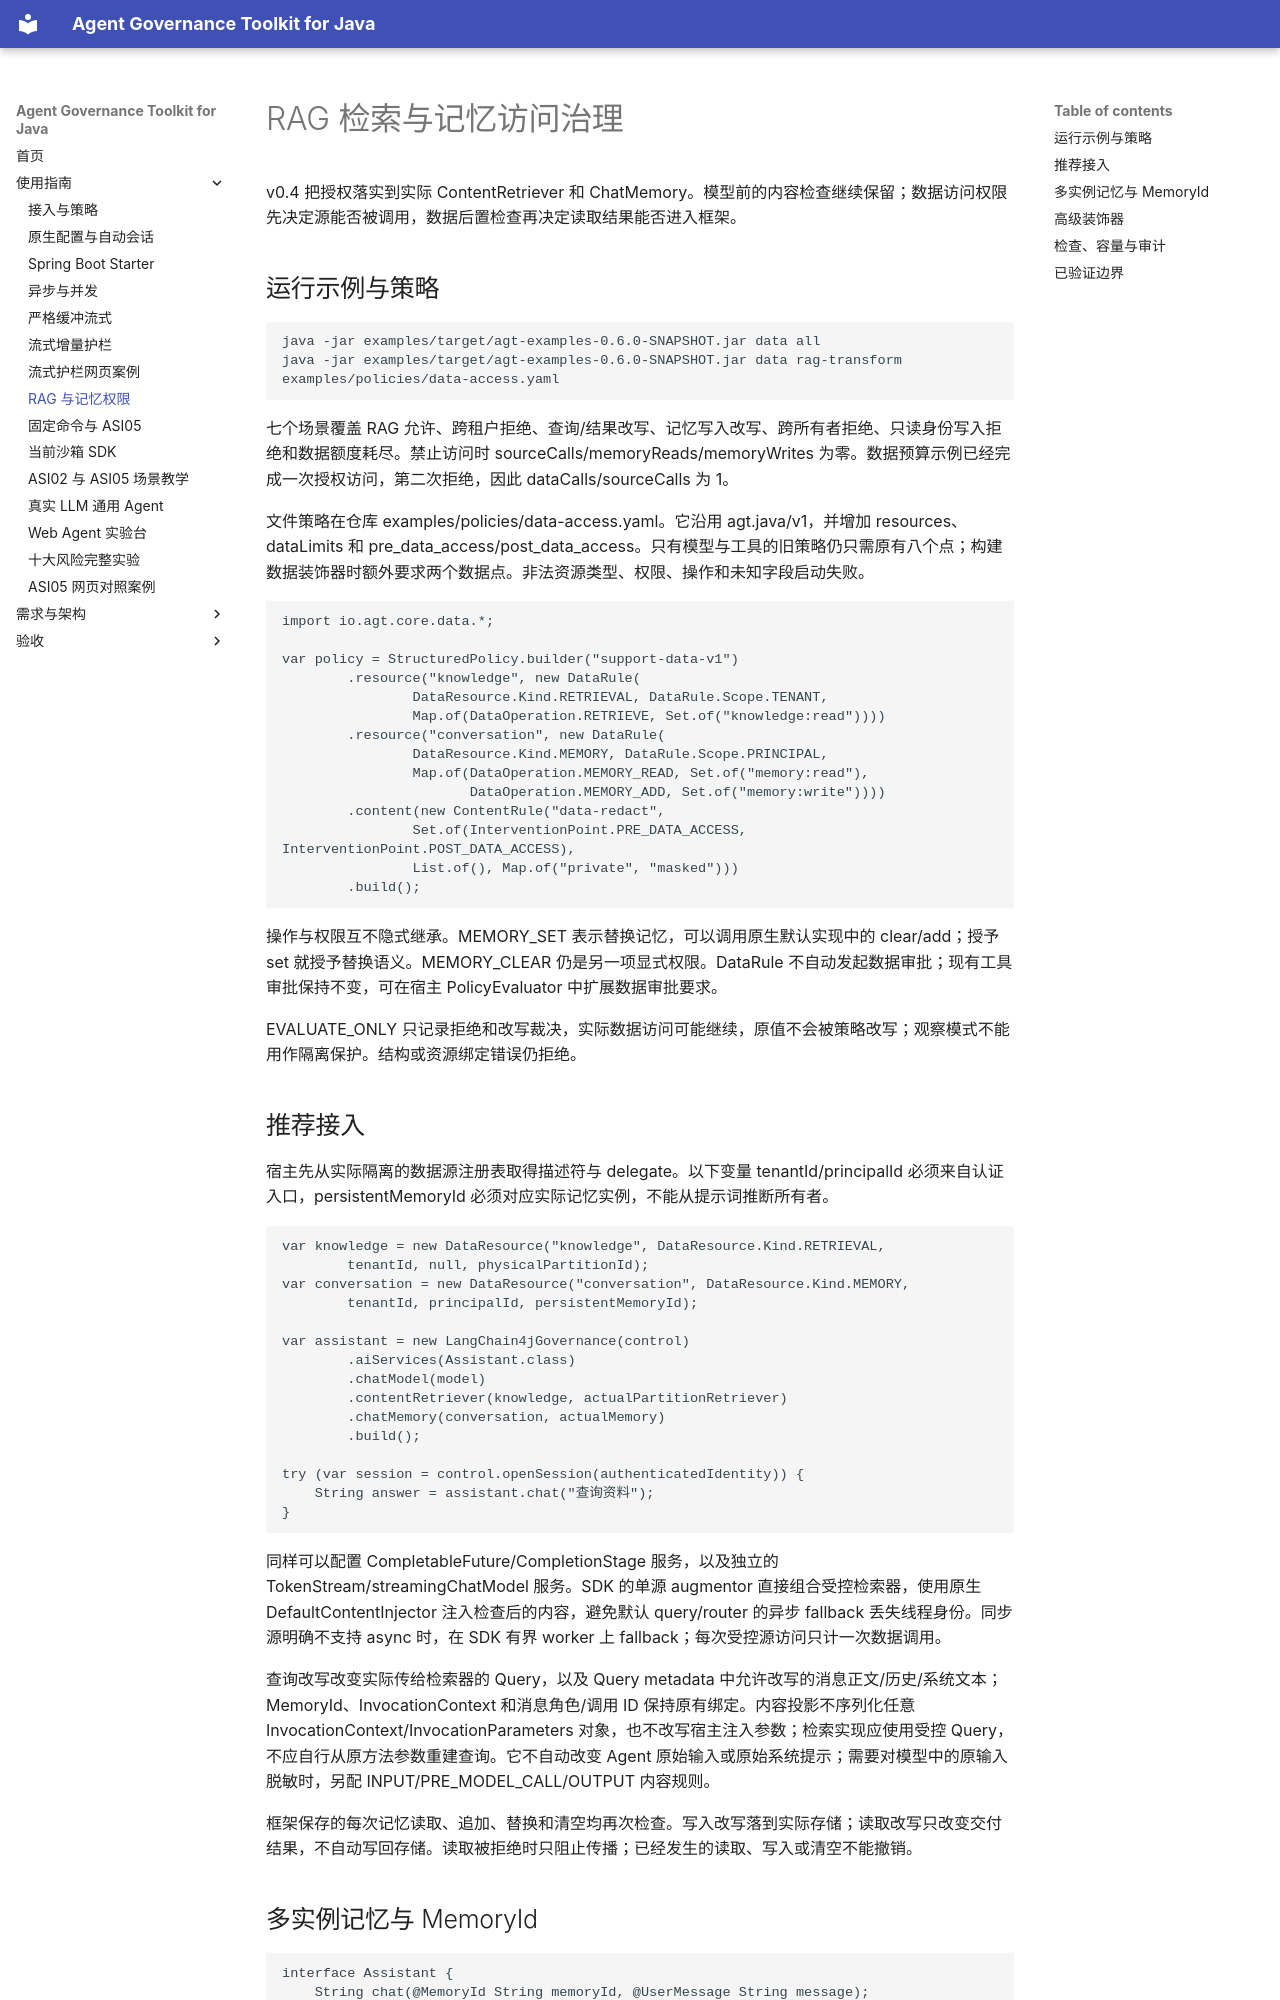

repository: umuo/agent-governance-toolkit-4j · page: data-guide/index.html · generator: mkdocs

# RAG 检索与记忆访问治理

v0.4 把授权落实到实际 ContentRetriever 和 ChatMemory。模型前的内容检查继续保留；数据访问权限先决定源能否被调用，数据后置检查再决定读取结果能否进入框架。

## 运行示例与策略

~~~bash
java -jar examples/target/agt-examples-0.6.0-SNAPSHOT.jar data all
java -jar examples/target/agt-examples-0.6.0-SNAPSHOT.jar data rag-transform examples/policies/data-access.yaml
~~~

七个场景覆盖 RAG 允许、跨租户拒绝、查询/结果改写、记忆写入改写、跨所有者拒绝、只读身份写入拒绝和数据额度耗尽。禁止访问时 sourceCalls/memoryReads/memoryWrites 为零。数据预算示例已经完成一次授权访问，第二次拒绝，因此 dataCalls/sourceCalls 为 1。

文件策略在仓库 examples/policies/data-access.yaml。它沿用 agt.java/v1，并增加 resources、dataLimits 和 pre_data_access/post_data_access。只有模型与工具的旧策略仍只需原有八个点；构建数据装饰器时额外要求两个数据点。非法资源类型、权限、操作和未知字段启动失败。

~~~java
import io.agt.core.data.*;

var policy = StructuredPolicy.builder("support-data-v1")
        .resource("knowledge", new DataRule(
                DataResource.Kind.RETRIEVAL, DataRule.Scope.TENANT,
                Map.of(DataOperation.RETRIEVE, Set.of("knowledge:read"))))
        .resource("conversation", new DataRule(
                DataResource.Kind.MEMORY, DataRule.Scope.PRINCIPAL,
                Map.of(DataOperation.MEMORY_READ, Set.of("memory:read"),
                       DataOperation.MEMORY_ADD, Set.of("memory:write"))))
        .content(new ContentRule("data-redact",
                Set.of(InterventionPoint.PRE_DATA_ACCESS, InterventionPoint.POST_DATA_ACCESS),
                List.of(), Map.of("private", "masked")))
        .build();
~~~

操作与权限互不隐式继承。MEMORY_SET 表示替换记忆，可以调用原生默认实现中的 clear/add；授予 set 就授予替换语义。MEMORY_CLEAR 仍是另一项显式权限。DataRule 不自动发起数据审批；现有工具审批保持不变，可在宿主 PolicyEvaluator 中扩展数据审批要求。

EVALUATE_ONLY 只记录拒绝和改写裁决，实际数据访问可能继续，原值不会被策略改写；观察模式不能用作隔离保护。结构或资源绑定错误仍拒绝。

## 推荐接入

宿主先从实际隔离的数据源注册表取得描述符与 delegate。以下变量 tenantId/principalId 必须来自认证入口，persistentMemoryId 必须对应实际记忆实例，不能从提示词推断所有者。

~~~java
var knowledge = new DataResource("knowledge", DataResource.Kind.RETRIEVAL,
        tenantId, null, physicalPartitionId);
var conversation = new DataResource("conversation", DataResource.Kind.MEMORY,
        tenantId, principalId, persistentMemoryId);

var assistant = new LangChain4jGovernance(control)
        .aiServices(Assistant.class)
        .chatModel(model)
        .contentRetriever(knowledge, actualPartitionRetriever)
        .chatMemory(conversation, actualMemory)
        .build();

try (var session = control.openSession(authenticatedIdentity)) {
    String answer = assistant.chat("查询资料");
}
~~~

同样可以配置 CompletableFuture/CompletionStage 服务，以及独立的 TokenStream/streamingChatModel 服务。SDK 的单源 augmentor 直接组合受控检索器，使用原生 DefaultContentInjector 注入检查后的内容，避免默认 query/router 的异步 fallback 丢失线程身份。同步源明确不支持 async 时，在 SDK 有界 worker 上 fallback；每次受控源访问只计一次数据调用。

查询改写改变实际传给检索器的 Query，以及 Query metadata 中允许改写的消息正文/历史/系统文本；MemoryId、InvocationContext 和消息角色/调用 ID 保持原有绑定。内容投影不序列化任意 InvocationContext/InvocationParameters 对象，也不改写宿主注入参数；检索实现应使用受控 Query，不应自行从原方法参数重建查询。它不自动改变 Agent 原始输入或原始系统提示；需要对模型中的原输入脱敏时，另配 INPUT/PRE_MODEL_CALL/OUTPUT 内容规则。

框架保存的每次记忆读取、追加、替换和清空均再次检查。写入改写落到实际存储；读取改写只改变交付结果，不自动写回存储。读取被拒绝时只阻止传播；已经发生的读取、写入或清空不能撤销。
